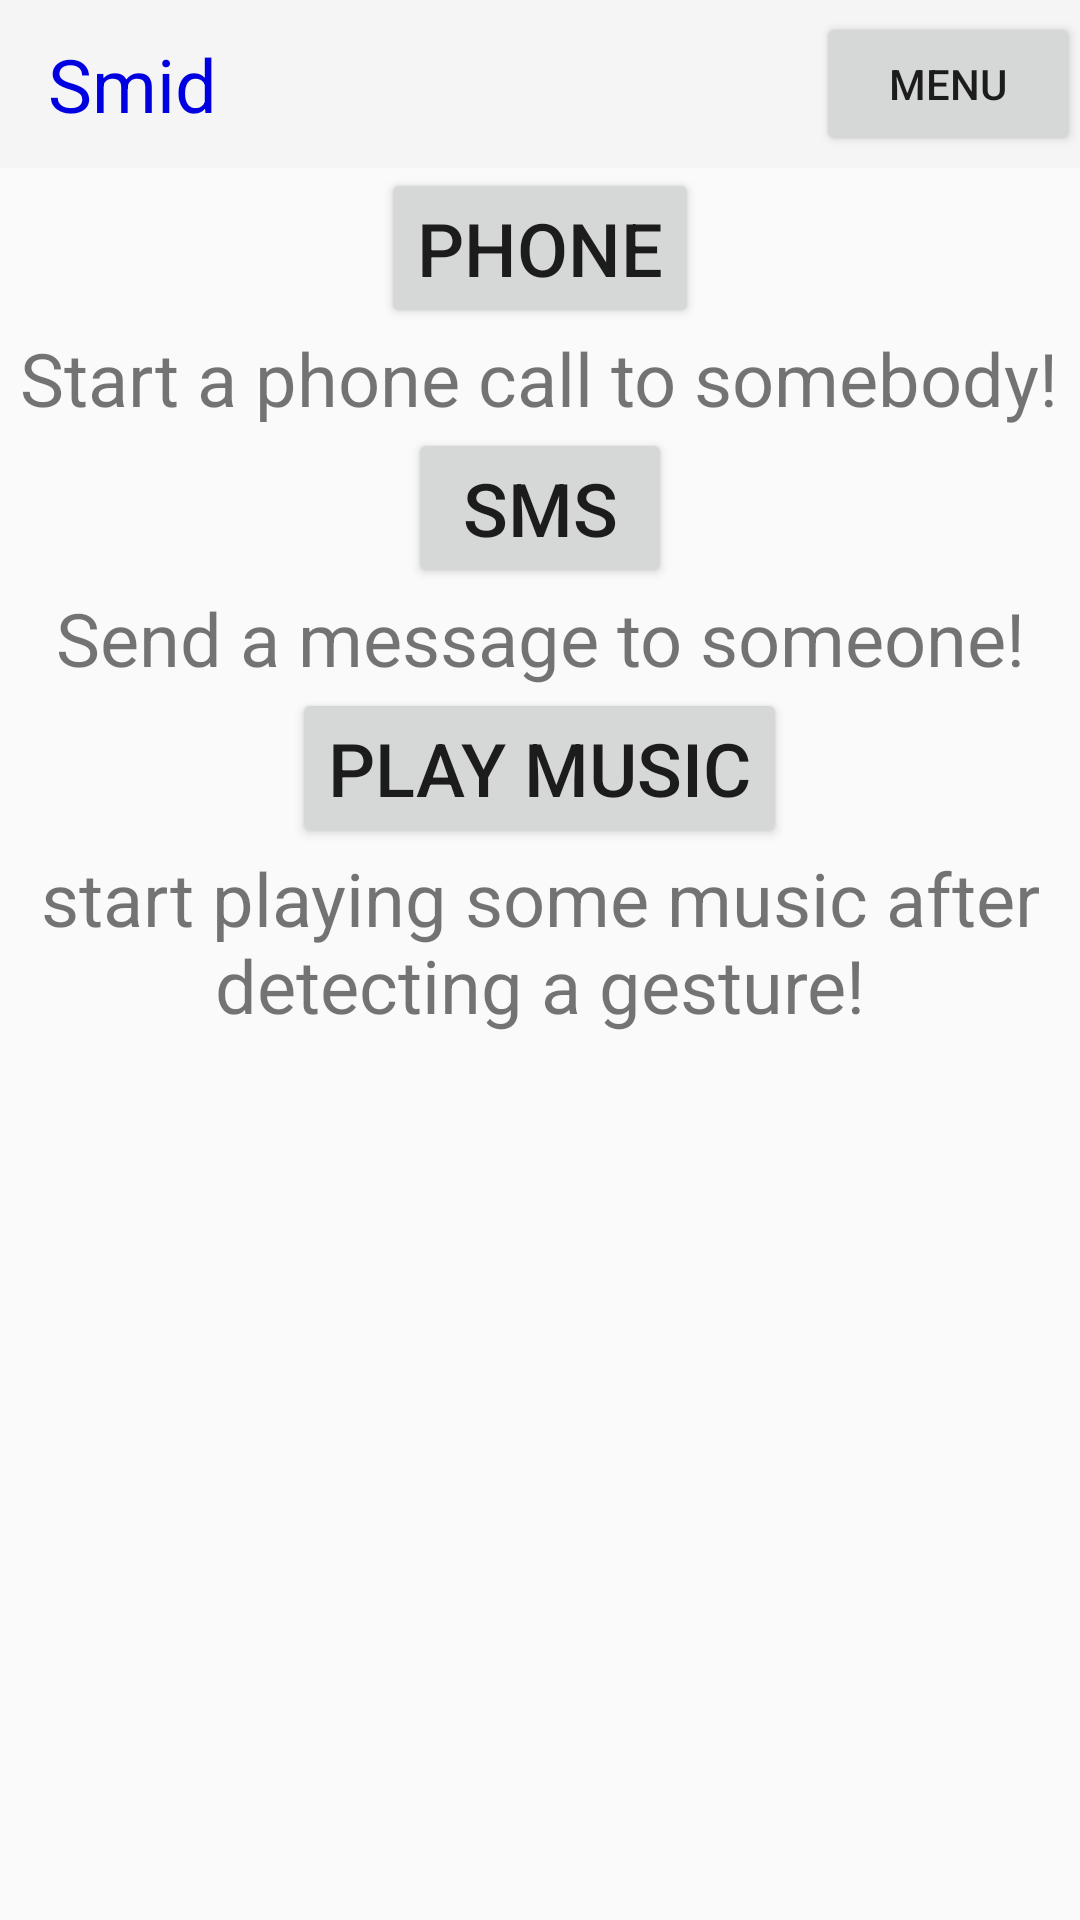

Produce the Android XML layout that renders to this screen, including the resource entries it uses.
<!-- AndroidManifest.xml: application theme Theme.AppCompat.Light.NoActionBar -->
<!-- res/layout/activity_select_action_type.xml -->
<?xml version="1.0" encoding="utf-8"?>
<LinearLayout xmlns:android="http://schemas.android.com/apk/res/android"
    xmlns:tools="http://schemas.android.com/tools"
    android:layout_width="match_parent"
    android:layout_height="match_parent"

    tools:context="com.smid.app.smid.SelectActionType"
android:orientation="vertical">
    <include layout="@layout/toolbar"/>

    
    <Button
        style="@style/SelectActionType_Button"
        android:id="@+id/btnActionTypePhone"
        android:onClick="ActionTypeClick"
        android:text="@string/ActionType_Phone"
        />

    <TextView style="@style/SelectActionType_Description"
        android:text="@string/ActionType_Phone_Descrition" />

    
    <Button
        style="@style/SelectActionType_Button"
        android:id="@+id/btnActionTypeSMS"
        android:text="@string/ActionType_SMS"
        />

    <TextView
        style="@style/SelectActionType_Description"
        android:text="@string/ActionType_SMS_Descrition" />

    <Button
        style="@style/SelectActionType_Button"
        android:text="@string/ActionType_PlayMusic" />

        <TextView
            style="@style/SelectActionType_Description"
               android:text="@string/ActionType_PlayMusic_Description" />
</LinearLayout>
<!-- res/layout/toolbar.xml (included above) -->
<?xml version="1.0" encoding="utf-8"?>
<android.support.v7.widget.Toolbar android:id="@+id/toolbar"
    android:layout_width="match_parent"
    android:layout_height="?attr/actionBarSize"
    android:background="?attr/colorPrimary"
    xmlns:android="http://schemas.android.com/apk/res/android">

        <TextView
            android:layout_width="wrap_content"
            android:layout_height="wrap_content"
            android:text="@string/app_name"
            style="@style/AppName"/>

    <LinearLayout
        android:layout_width="match_parent"
        android:layout_height="wrap_content"
        android:gravity="right"
        android:id="@+id/toolbar_menu_button_container">
        <Button
            android:layout_width="wrap_content"
            android:layout_height="wrap_content"
            android:text="@string/Menu_GoToMainMenu"
            android:id="@+id/Menu_GoToMainMenu2"
            android:onClick="onShowMenuClick"
            />
    </LinearLayout>

</android.support.v7.widget.Toolbar>
<!-- resources referenced by this layout -->
<resources>
  <string name="ActionType_Phone">Phone</string>
  <string name="ActionType_Phone_Descrition">Start a phone call to somebody!</string>
  <string name="ActionType_PlayMusic">Play music</string>
  <string name="ActionType_PlayMusic_Description">start playing some music after detecting a gesture!</string>
  <string name="ActionType_SMS">SMS</string>
  <string name="ActionType_SMS_Descrition">Send a message to someone!</string>
  <string name="Menu_GoToMainMenu">Menu</string>
  <string name="app_name">Smid</string>
  <style name="AppName">
          <item name="android:textColor">#0000e1</item>
          <item name="android:textSize">12pt</item>
          </style>
  <style name="SelectActionType_Button" parent="SelectActionType_Description" />
  <style name="SelectActionType_Description" parent="ObjectDetailsValue">
          <item name="android:layout_gravity">center</item>
          <item name="android:textAlignment">center</item>
      </style>
  <style name="ObjectDetailsValue" parent="ObjectDetailsLabel">
          <item name="android:textSize">12pt</item>
          <item name="android:layout_gravity">left</item>
      </style>
  <style name="ObjectDetailsLabel">
          <item name="android:layout_width">wrap_content</item>
          <item name="android:layout_height">wrap_content</item>
          <item name="android:textSize">8pt</item>
          <item name="android:layout_gravity">left</item>
      </style>
</resources>
